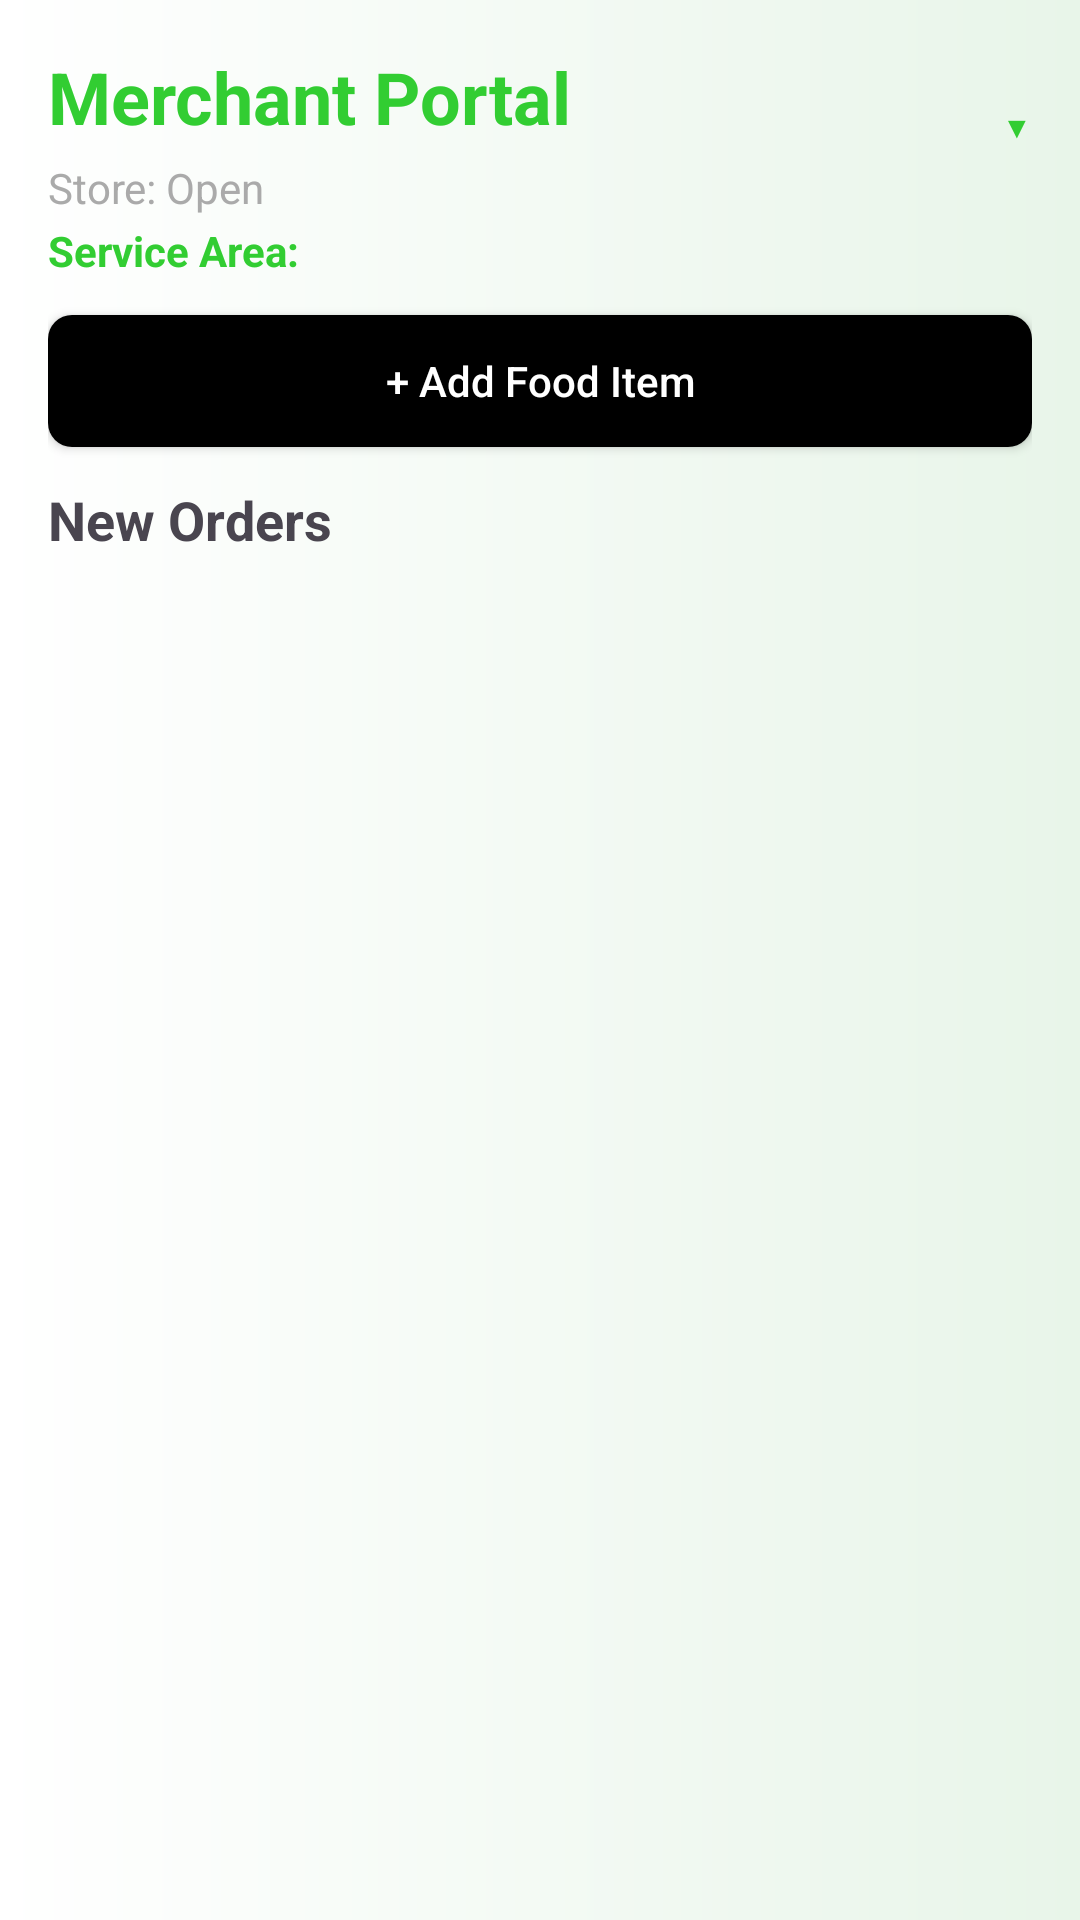

Write the Android layout XML for this screen, with the resource values it uses.
<!-- AndroidManifest.xml: application theme Theme.OrdermoPH -->
<!-- res/layout/activity_merchant_dashboard.xml -->
<?xml version="1.0" encoding="utf-8"?>
<FrameLayout xmlns:android="http://schemas.android.com/apk/res/android"
    android:layout_width="match_parent"
    android:layout_height="match_parent">

    <ImageView
        android:id="@+id/ivMerchantBg"
        android:layout_width="match_parent"
        android:layout_height="match_parent"
        android:scaleType="centerCrop"
        android:src="@drawable/bg_merchant_dashboard"
        android:contentDescription="@null" />

    <LinearLayout
        android:layout_width="match_parent"
        android:layout_height="match_parent"
        android:orientation="vertical"
        android:padding="16dp">

        <RelativeLayout
            android:layout_width="match_parent"
            android:layout_height="wrap_content">

            <TextView
                android:layout_width="wrap_content"
                android:layout_height="wrap_content"
                android:text="Merchant Portal"
                android:textSize="24sp"
                android:textStyle="bold"
                android:textColor="#32CD32" />

            <LinearLayout
                android:id="@+id/userToggle"
                android:layout_width="wrap_content"
                android:layout_height="wrap_content"
                android:layout_alignParentEnd="true"
                android:gravity="end"
                android:orientation="vertical"
                android:clickable="true"
                android:focusable="true">

                <TextView
                    android:id="@+id/tvUserName"
                    android:layout_width="wrap_content"
                    android:layout_height="wrap_content"
                    android:textColor="#32CD32"
                    android:textSize="14sp"
                    android:textStyle="bold" />

                <TextView
                    android:layout_width="wrap_content"
                    android:layout_height="wrap_content"
                    android:layout_gravity="end"
                    android:text="▼"
                    android:textColor="#32CD32"
                    android:textSize="10sp" />

            </LinearLayout>

        </RelativeLayout>

        <TextView
            android:id="@+id/tvMerchantStatus"
            android:layout_width="wrap_content"
            android:layout_height="wrap_content"
            android:text="Store: Open"
            android:textSize="14sp"
            android:textColor="@android:color/darker_gray"
            android:layout_marginTop="4dp" />

        <TextView
            android:id="@+id/tvMerchantArea"
            android:layout_width="wrap_content"
            android:layout_height="wrap_content"
            android:text="Service Area:"
            android:textSize="14sp"
            android:textColor="#32CD32"
            android:textStyle="bold"
            android:layout_marginTop="2dp" />

        <androidx.appcompat.widget.AppCompatButton
            android:id="@+id/btnAddFood"
            android:layout_width="match_parent"
            android:layout_height="44dp"
            android:layout_marginTop="12dp"
            android:background="@drawable/bg_black_rounded"
            android:text="+ Add Food Item"
            android:textAllCaps="false"
            android:textColor="@android:color/white" />

        <TextView
            android:layout_width="wrap_content"
            android:layout_height="wrap_content"
            android:text="New Orders"
            android:textSize="18sp"
            android:textStyle="bold"
            android:layout_marginTop="12dp" />

        <ListView
            android:id="@+id/lvMerchantOrders"
            android:layout_width="match_parent"
            android:layout_height="0dp"
            android:layout_weight="1"
            android:divider="@android:color/transparent"
            android:dividerHeight="12dp" />

    </LinearLayout>

</FrameLayout>
<!-- resources referenced by this layout -->
<resources>
  <!-- drawable bg_black_rounded (drawable) -->
  <?xml version="1.0" encoding="utf-8"?>
  <shape xmlns:android="http://schemas.android.com/apk/res/android"
      android:shape="rectangle">
  
      <solid android:color="#000000" />
  
      <corners android:radius="8dp" />
  
      <padding
          android:bottom="8dp"
          android:left="8dp"
          android:right="8dp"
          android:top="8dp" />
  </shape>
  <!-- drawable bg_merchant_dashboard (drawable) -->
  <?xml version="1.0" encoding="utf-8"?>
  <shape xmlns:android="http://schemas.android.com/apk/res/android"
      android:shape="rectangle">
      <gradient
          android:startColor="#E8F5E9"
          android:endColor="#FFFFFF"
          android:angle="180" />
  </shape>
  <style name="Theme.OrdermoPH" parent="Base.Theme.OrdermoPH" />
  <style name="Base.Theme.OrdermoPH" parent="Theme.Material3.DayNight.NoActionBar">
          
          
      </style>
</resources>
